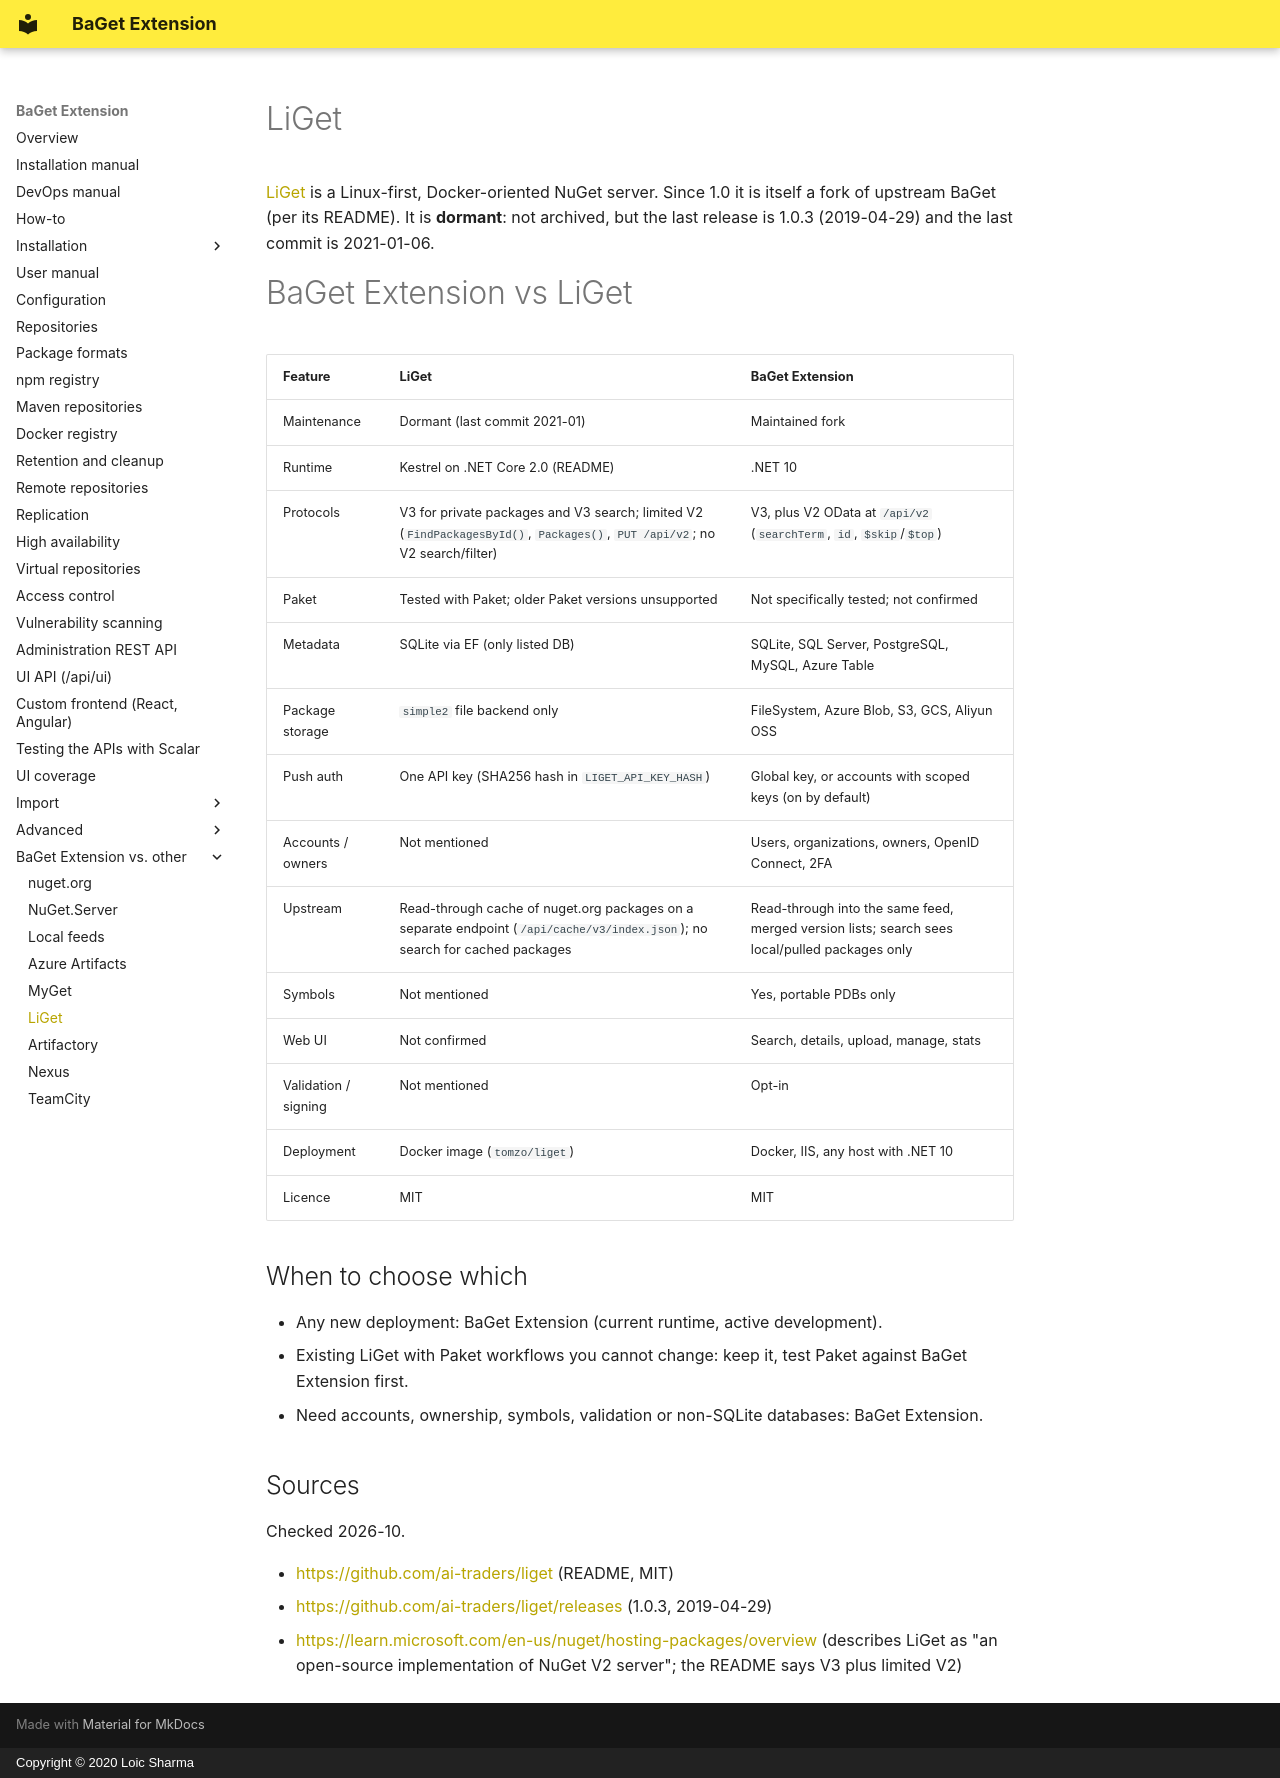

repository: pieroviano/BaGet · page: vs/liget/index.html · generator: mkdocs · copyright: Copyright © 2020 Loic Sharma

# LiGet

[LiGet](https://github.com/ai-traders/liget) is a Linux-first, Docker-oriented NuGet server. Since 1.0 it is
itself a fork of upstream BaGet (per its README). It is **dormant**: not archived, but the last release is
1.0.3 (2019-04-29) and the last commit is 2021-01-06.

# BaGet Extension vs LiGet

| Feature | LiGet | BaGet Extension |
| --- | --- | --- |
| Maintenance | Dormant (last commit 2021-01) | Maintained fork |
| Runtime | Kestrel on .NET Core 2.0 (README) | .NET 10 |
| Protocols | V3 for private packages and V3 search; limited V2 (`FindPackagesById()`, `Packages()`, `PUT /api/v2`; no V2 search/filter) | V3, plus V2 OData at `/api/v2` (`searchTerm`, `id`, `$skip`/`$top`) |
| Paket | Tested with Paket; older Paket versions unsupported | Not specifically tested; not confirmed |
| Metadata | SQLite via EF (only listed DB) | SQLite, SQL Server, PostgreSQL, MySQL, Azure Table |
| Package storage | `simple2` file backend only | FileSystem, Azure Blob, S3, GCS, Aliyun OSS |
| Push auth | One API key (SHA256 hash in `LIGET_API_KEY_HASH`) | Global key, or accounts with scoped keys (on by default) |
| Accounts / owners | Not mentioned | Users, organizations, owners, OpenID Connect, 2FA |
| Upstream | Read-through cache of nuget.org packages on a separate endpoint (`/api/cache/v3/index.json`); no search for cached packages | Read-through into the same feed, merged version lists; search sees local/pulled packages only |
| Symbols | Not mentioned | Yes, portable PDBs only |
| Web UI | Not confirmed | Search, details, upload, manage, stats |
| Validation / signing | Not mentioned | Opt-in |
| Deployment | Docker image (`tomzo/liget`) | Docker, IIS, any host with .NET 10 |
| Licence | MIT | MIT |

## When to choose which

* Any new deployment: BaGet Extension (current runtime, active development).
* Existing LiGet with Paket workflows you cannot change: keep it, test Paket against BaGet Extension first.
* Need accounts, ownership, symbols, validation or non-SQLite databases: BaGet Extension.

## Sources

Checked 2026-10.

* <https://github.com/ai-traders/liget> (README, MIT)
* <https://github.com/ai-traders/liget/releases> (1.0.3, 2019-04-29)
* <https://learn.microsoft.com/en-us/nuget/hosting-packages/overview> (describes LiGet as "an open-source implementation of NuGet V2 server"; the README says V3 plus limited V2)
